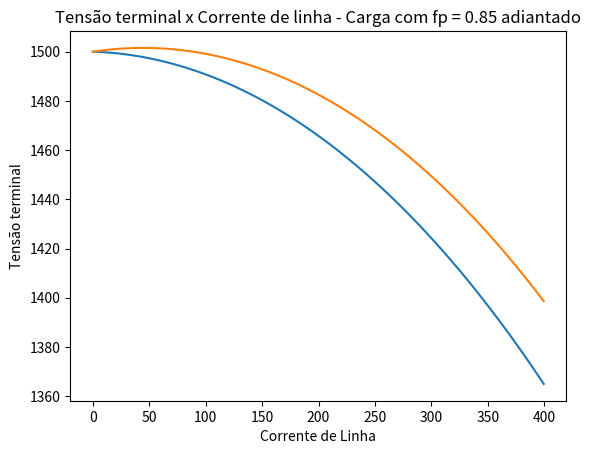

This figure's Python source:
import numpy as np
import matplotlib.pyplot as plt
import cmath

Xs = 0.88

#Tensão do terminal à vazio 
Ea = (1500/np.sqrt(3))

#Determinando Os valores nominais para encontrar a corrente de operação em plena carga do gerador
Smax = 470*1000
Pmax = Smax*0.85
Vmax = 1000
Inom = Pmax/Vmax

#Valores de variação para a corrente até o valor de plena carga com 101 pontos
Ia = [0.0]
for i in range(0,100):
    Ia.append(Inom*((i+1)/100))

#Ãngulo da carga com fp atrasado em radianos
thetaAtr = np.arccos(0.85)*(cmath.pi/180)

#Calculando a tensão terminal para todos os pontos
VtAtr = []
for i in Ia:
    VtAtr.append( (np.sqrt((Ea**2) - ((Xs*i*np.cos(thetaAtr))**2)) - (Xs*i*np.sin(thetaAtr))) * np.sqrt(3) )

plt.plot(Ia,VtAtr)
plt.xlabel("Corrente de Linha")
plt.ylabel("Tensão terminal")
plt.title("Tensão terminal x Corrente de linha - Carga com fp = 0.85 atrasado")
plt.show()

#Ãngulo da carga com fp atrasado em radianos
thetaAd = np.arccos(-0.85)*(cmath.pi/180)

#Calculando a tensão terminal para todos os pontos
VtAd = []
for i in Ia:
    VtAd.append( (np.sqrt((Ea**2) - ((Xs*i*np.cos(thetaAd))**2)) + (Xs*i*np.sin(thetaAd))) * np.sqrt(3) )

plt.plot(Ia,VtAd)
plt.xlabel("Corrente de Linha")
plt.ylabel("Tensão terminal")
plt.title("Tensão terminal x Corrente de linha - Carga com fp = 0.85 adiantado")
plt.show()